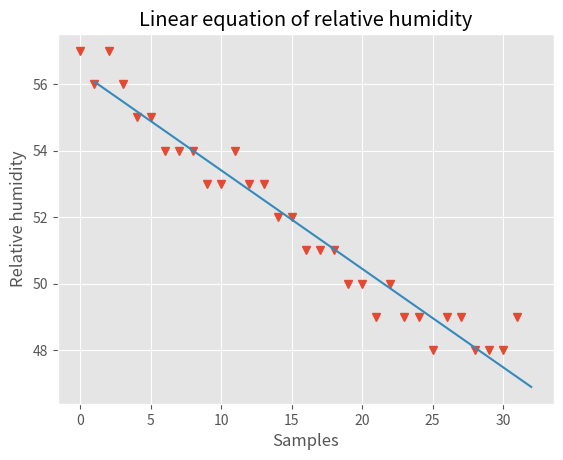

The matplotlib source for this figure:

import matplotlib.pyplot as plt
import numpy as np


h = [57.0, 56.0, 57.0, 56.0, 55.0, 55.0, 54.0, 54.0, 54.0, 53.0, 53.0, 54.0, 53.0, 53.0, 52.0, 52.0, 51.0, 51.0, 51.0, 50.0, 50.0, 49.0, 50.0, 49.0, 49.0, 48.0, 49.0, 49.0, 48.0, 48.0, 48.0, 49.0]

samples = []

for i in range(0, len(h), 1):
    samples.append(i)

plt.style.use('ggplot')

plt.title("Linear equation of relative humidity")
plt.xlabel("Samples")
plt.ylabel("Relative humidity")

m, b = np.polyfit(samples, h, 1)
print(f"Linear equation is y = {m:.2f}x + ({b:.2f})")

x_model = [1, 32]
y_model = []

for i in x_model:
    y_model.append(m * i + b)

plt.plot(samples,h, linestyle='none', marker="v")
plt.plot(x_model, y_model)

plt.show()